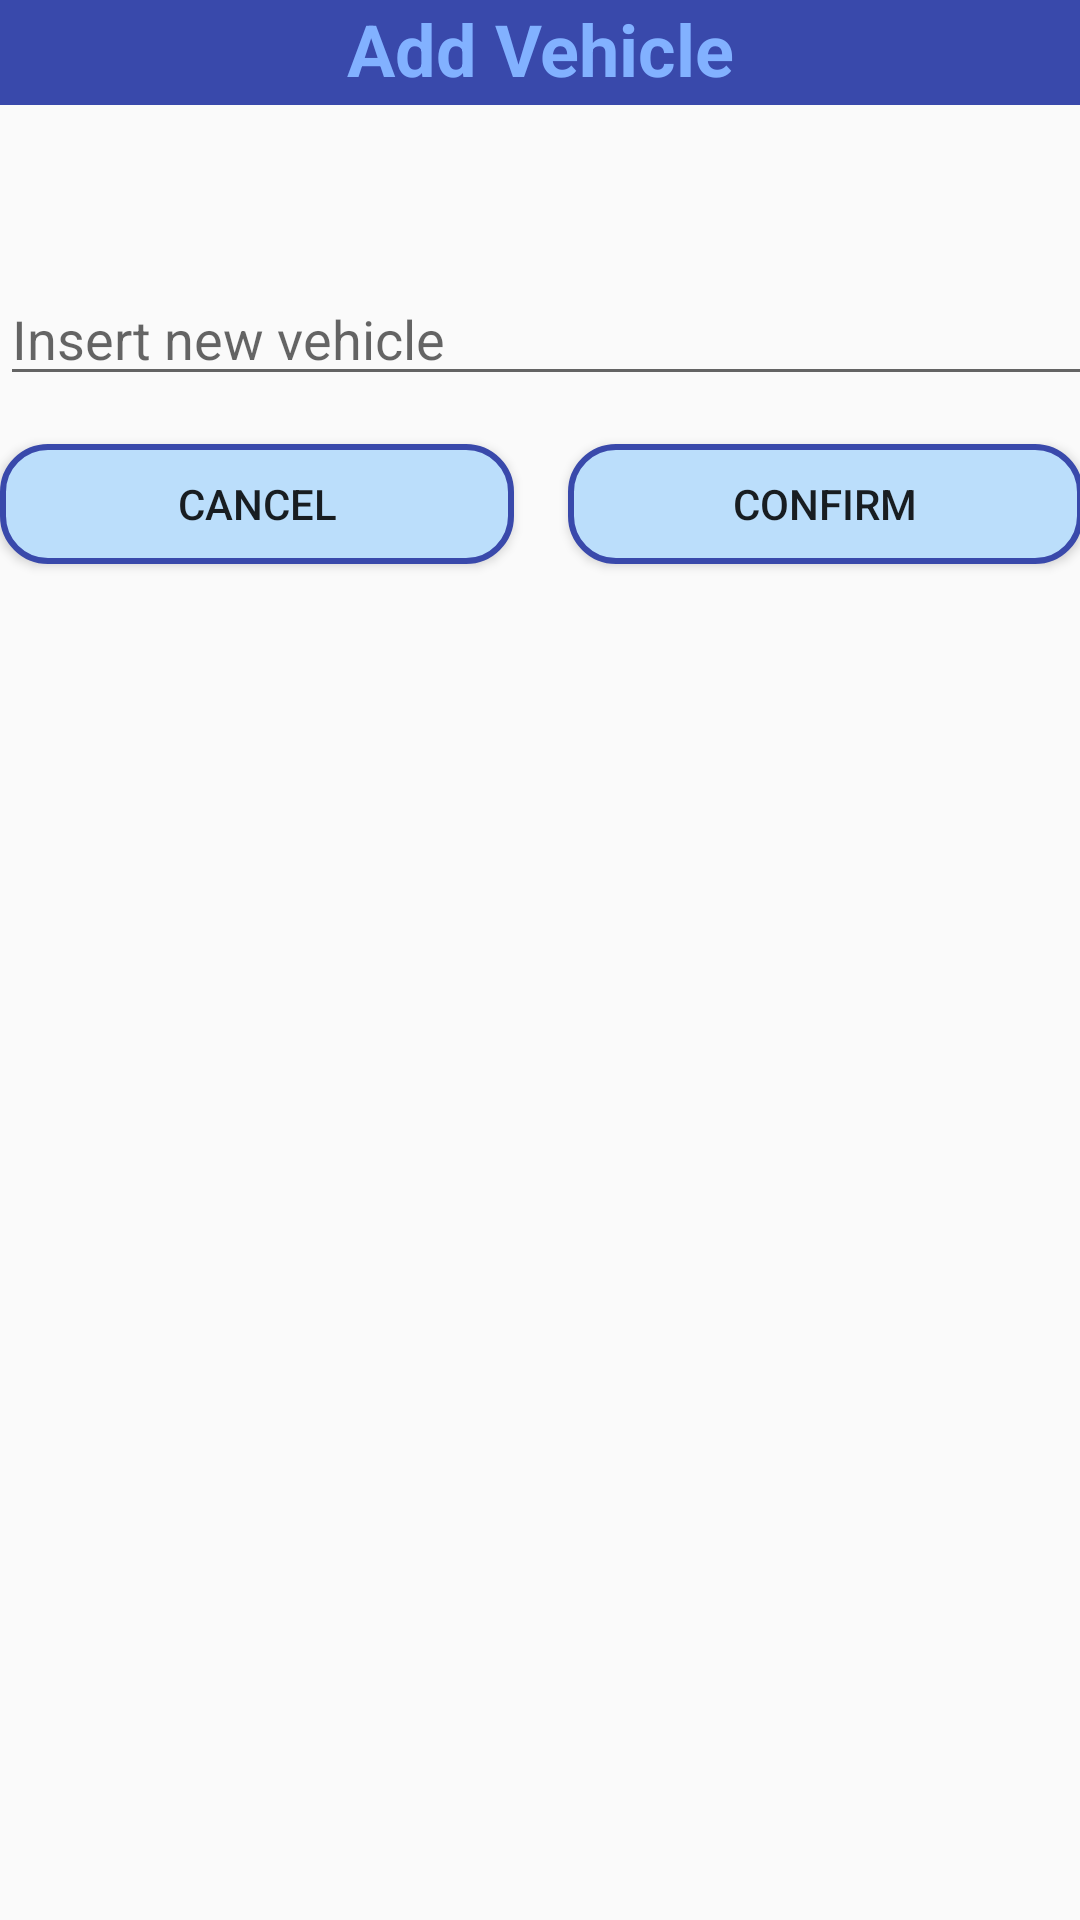

Here is an Android app screen rendered from its layout file. Give the layout XML and the strings, colors and styles it references.
<!-- AndroidManifest.xml: application theme AppTheme -->
<!-- res/layout/activity_addvehicle.xml -->
<?xml version="1.0" encoding="utf-8"?>
<android.support.constraint.ConstraintLayout xmlns:android="http://schemas.android.com/apk/res/android"
    xmlns:app="http://schemas.android.com/apk/res-auto"
    xmlns:tools="http://schemas.android.com/tools"
    android:layout_width="match_parent"
    android:layout_height="match_parent">

    <LinearLayout
        android:layout_width="match_parent"
        android:layout_height="35dp"
        android:background="#3949AB"
        android:orientation="horizontal"
        app:layout_constraintTop_toTopOf="parent">

        <TextView
            android:id="@+id/textView4"
            android:layout_width="wrap_content"
            android:layout_height="wrap_content"
            android:layout_weight="1"
            android:gravity="center"
            android:text="Add Vehicle"
            android:textColor="#82B1FF"
            android:textSize="24sp"
            android:textStyle="bold" />
    </LinearLayout>

    <LinearLayout
        android:layout_width="404dp"
        android:layout_height="143dp"
        android:layout_marginTop="76dp"
        android:gravity="center"
        android:orientation="vertical"
        app:layout_constraintStart_toStartOf="parent"
        app:layout_constraintTop_toTopOf="parent">

        <EditText
            android:id="@+id/newvehicle"
            android:layout_width="match_parent"
            android:layout_height="wrap_content"
            android:ems="10"
            android:hint="Insert new vehicle "
            android:inputType="textPersonName" />

        <LinearLayout
            android:layout_width="361dp"
            android:layout_height="72dp"
            android:layout_gravity="center|left"
            android:foregroundGravity="center"
            android:orientation="horizontal">

            <Button
                android:id="@+id/btncancel"
                android:layout_width="60dp"
                android:layout_height="40dp"
                android:layout_gravity="center"
                android:layout_marginRight="18dp"
                android:layout_weight="1"
                android:width="250dp"
                android:background="@layout/button_normal"
                android:text="Cancel" />

            <Button
                android:id="@+id/btnaddvehicle"
                android:layout_width="60dp"
                android:layout_height="40dp"
                android:layout_gravity="center"
                android:layout_weight="1"
                android:width="250dp"
                android:background="@layout/button_normal"
                android:text="Confirm" />
        </LinearLayout>
    </LinearLayout>
</android.support.constraint.ConstraintLayout>
<!-- res/layout/button_normal.xml (included above) -->
<?xml version="1.0" encoding="utf-8"?>
<selector xmlns:android="http://schemas.android.com/apk/res/android" android:layout_height="10dp" android:layout_width="10dp">
    <item>
        <shape android:shape="rectangle">
            <solid android:color="#BBDEFB"/>
            <stroke android:color="#3949AB" android:width="2dp" />
            
            <corners android:radius="15dp" />
        </shape>
    </item>
</selector>
<!-- resources referenced by this layout -->
<resources>
  <style name="AppTheme" parent="AppBaseTheme">
          
      </style>
  <style name="AppBaseTheme" parent="Theme.AppCompat.Light">
          
      </style>
</resources>
